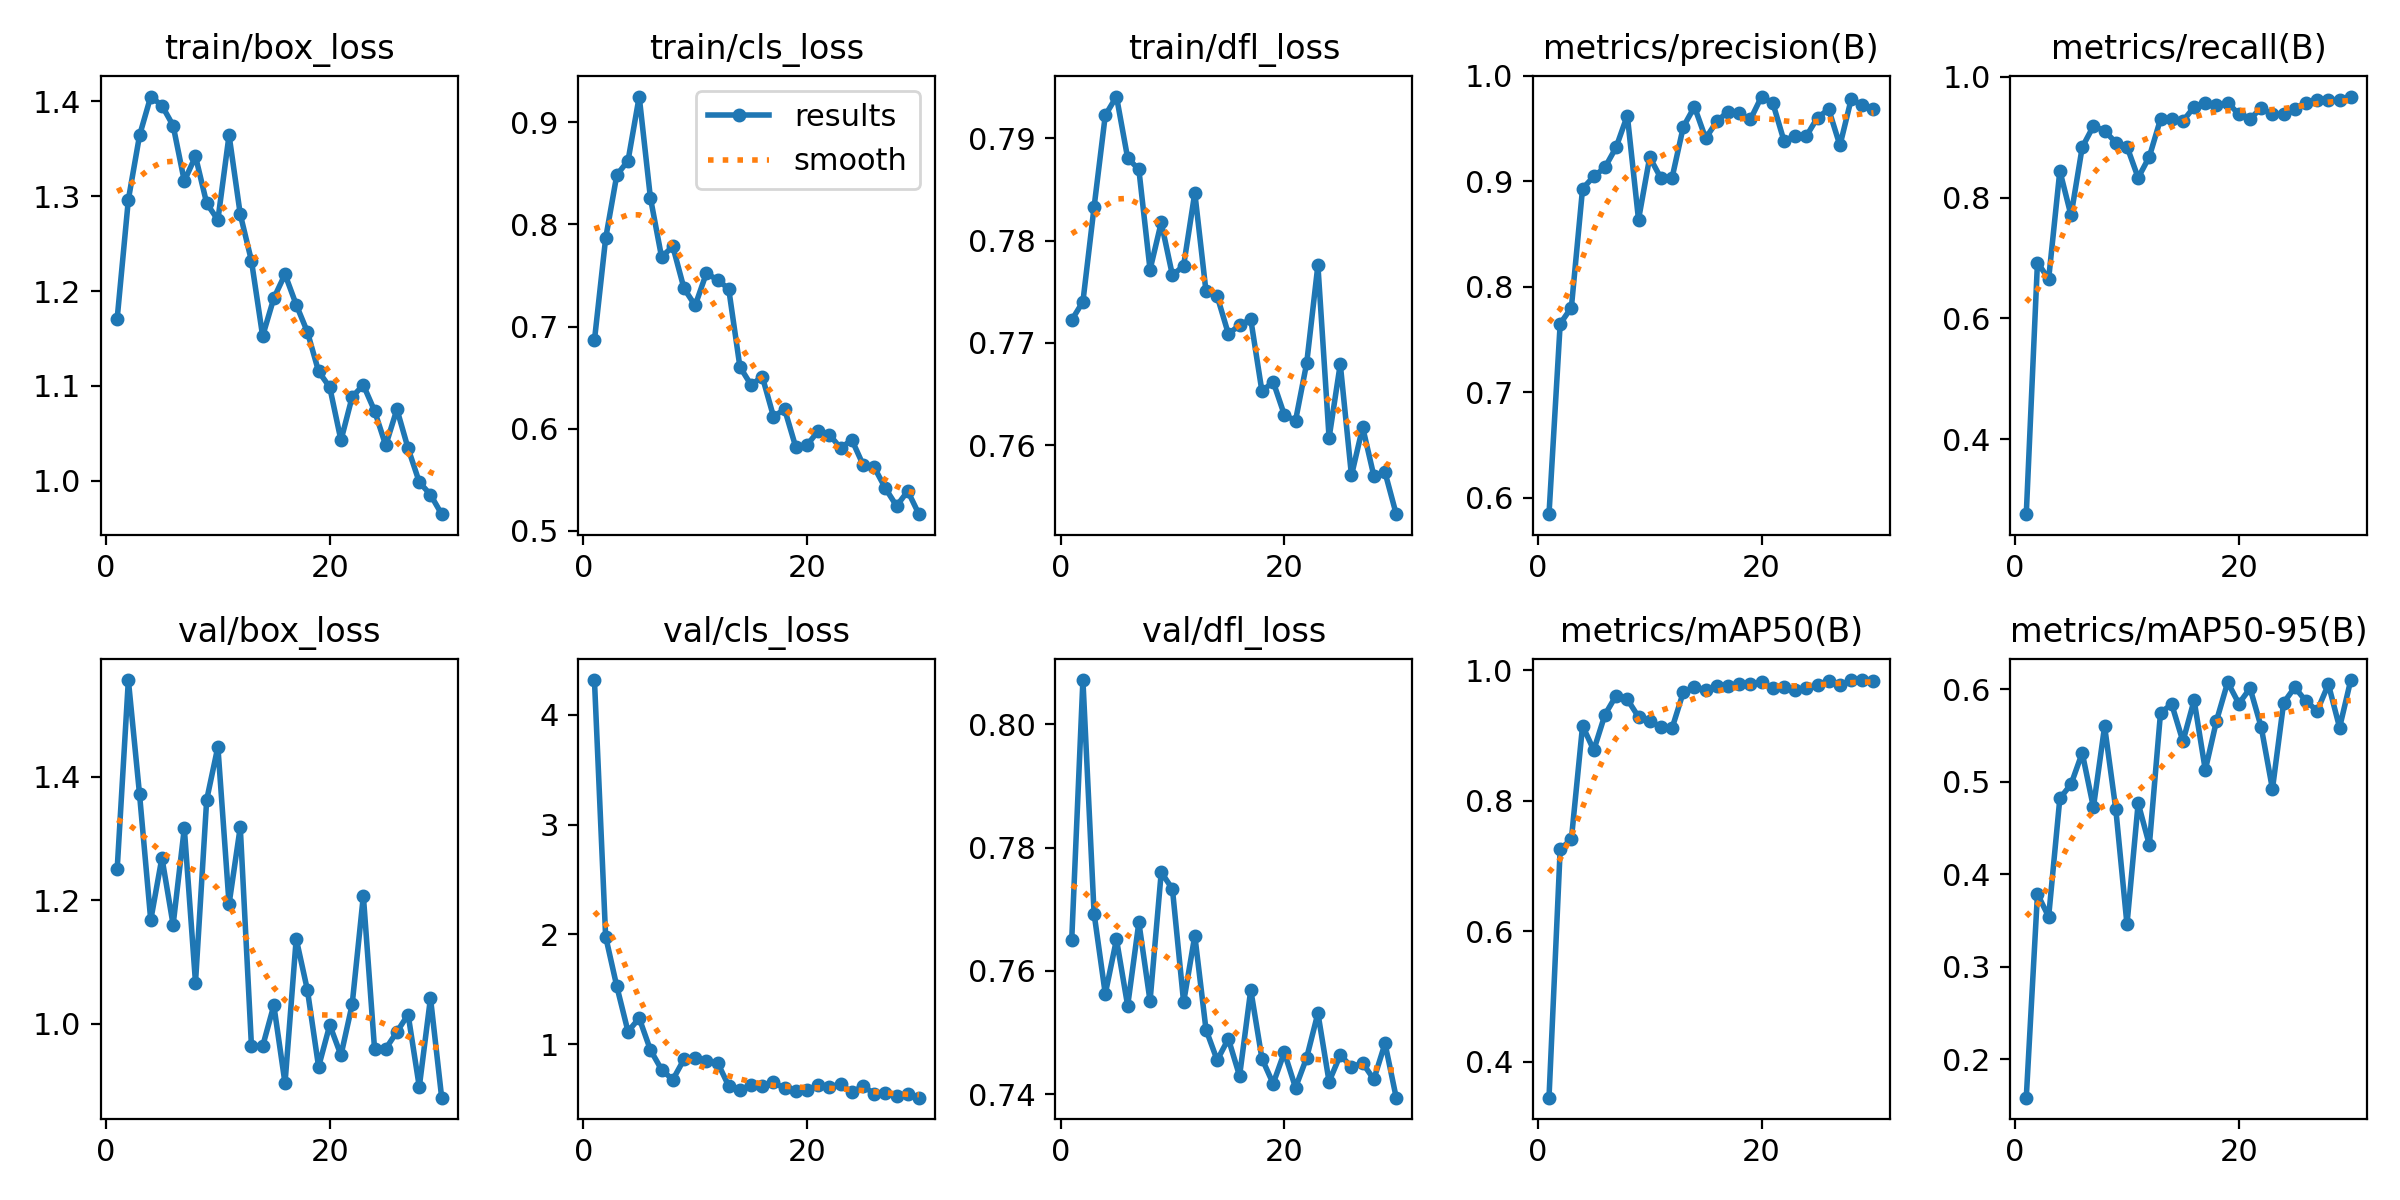

Source data for this figure (header and first rows):
epoch, train/box_loss, train/cls_loss, train/dfl_loss, metrics/precision(B), metrics/recall(B), metrics/mAP50(B), metrics/mAP50-95(B), val/box_loss, val/cls_loss, val/dfl_loss, lr/pg0, lr/pg1, lr/pg2
1, 1.171, 0.6865, 0.7722, 0.5842, 0.2763, 0.3453, 0.1587, 1.251, 4.316, 0.765, 0.0738, 0.003238, 0.003238
2, 1.296, 0.7862, 0.774, 0.7649, 0.6926, 0.7259, 0.3786, 1.557, 1.981, 0.8072, 0.04697, 0.006313, 0.006313
3, 1.364, 0.8485, 0.7833, 0.7803, 0.6654, 0.7413, 0.3541, 1.372, 1.526, 0.7693, 0.01992, 0.00917, 0.00917
4, 1.405, 0.8623, 0.7922, 0.893, 0.8444, 0.9152, 0.4819, 1.168, 1.116, 0.7562, 0.009912, 0.009912, 0.009912
5, 1.395, 0.9252, 0.7941, 0.9046, 0.7704, 0.8778, 0.4972, 1.269, 1.237, 0.7651, 0.009549, 0.009549, 0.009549
6, 1.374, 0.8262, 0.7881, 0.9131, 0.8833, 0.9321, 0.5311, 1.161, 0.9483, 0.7543, 0.009186, 0.009186, 0.009186
7, 1.316, 0.7679, 0.787, 0.9323, 0.9183, 0.9614, 0.4722, 1.317, 0.7685, 0.7679, 0.008823, 0.008823, 0.008823
8, 1.342, 0.7786, 0.7772, 0.9624, 0.9105, 0.9557, 0.5597, 1.067, 0.6762, 0.7551, 0.008461, 0.008461, 0.008461
9, 1.292, 0.7374, 0.7818, 0.8636, 0.8911, 0.9287, 0.4703, 1.363, 0.862, 0.776, 0.008098, 0.008098, 0.008098
10, 1.275, 0.7206, 0.7766, 0.9229, 0.8845, 0.9231, 0.3458, 1.449, 0.8722, 0.7733, 0.007735, 0.007735, 0.007735
11, 1.364, 0.7521, 0.7775, 0.903, 0.8327, 0.9133, 0.4767, 1.194, 0.8496, 0.7549, 0.007372, 0.007372, 0.007372
12, 1.281, 0.7457, 0.7847, 0.9034, 0.8677, 0.9115, 0.4316, 1.319, 0.8328, 0.7657, 0.00701, 0.00701, 0.00701
13, 1.232, 0.7368, 0.775, 0.9516, 0.93, 0.9665, 0.5746, 0.9644, 0.6192, 0.7505, 0.006647, 0.006647, 0.006647
14, 1.153, 0.6605, 0.7746, 0.9707, 0.93, 0.9742, 0.5834, 0.9637, 0.584, 0.7455, 0.006284, 0.006284, 0.006284
15, 1.192, 0.6427, 0.7709, 0.9407, 0.9266, 0.9706, 0.5434, 1.03, 0.6267, 0.749, 0.005921, 0.005921, 0.005921
16, 1.218, 0.6509, 0.7717, 0.9569, 0.95, 0.9754, 0.5879, 0.9039, 0.6179, 0.7429, 0.005558, 0.005558, 0.005558
17, 1.186, 0.6119, 0.7723, 0.9661, 0.9572, 0.9768, 0.5125, 1.138, 0.6547, 0.7569, 0.005196, 0.005196, 0.005196
18, 1.157, 0.6188, 0.7653, 0.9645, 0.9526, 0.9795, 0.5657, 1.055, 0.5967, 0.7458, 0.004833, 0.004833, 0.004833
19, 1.115, 0.5816, 0.7662, 0.9587, 0.9572, 0.9798, 0.6073, 0.9305, 0.5745, 0.7417, 0.00447, 0.00447, 0.00447
20, 1.099, 0.5839, 0.763, 0.9804, 0.9377, 0.9821, 0.5842, 0.9982, 0.5827, 0.7468, 0.004107, 0.004107, 0.004107
21, 1.043, 0.5976, 0.7624, 0.9744, 0.93, 0.9732, 0.6008, 0.9491, 0.6273, 0.741, 0.003744, 0.003744, 0.003744
22, 1.088, 0.5941, 0.768, 0.9384, 0.9485, 0.9741, 0.5586, 1.031, 0.6111, 0.7459, 0.003382, 0.003382, 0.003382
23, 1.101, 0.5809, 0.7776, 0.9431, 0.9377, 0.9695, 0.492, 1.208, 0.6379, 0.7531, 0.003019, 0.003019, 0.003019
24, 1.074, 0.5891, 0.7607, 0.9429, 0.9377, 0.973, 0.5852, 0.9598, 0.5608, 0.742, 0.002656, 0.002656, 0.002656
25, 1.037, 0.5647, 0.7679, 0.9605, 0.9468, 0.977, 0.6018, 0.9597, 0.6196, 0.7463, 0.002293, 0.002293, 0.002293
26, 1.075, 0.5622, 0.757, 0.9683, 0.9572, 0.9839, 0.5868, 0.9871, 0.5489, 0.7444, 0.001931, 0.001931, 0.001931
27, 1.034, 0.5416, 0.7618, 0.934, 0.9611, 0.977, 0.5765, 1.015, 0.5513, 0.745, 0.001568, 0.001568, 0.001568
28, 0.9986, 0.5242, 0.757, 0.9776, 0.9611, 0.9849, 0.6051, 0.8979, 0.525, 0.7424, 0.001205, 0.001205, 0.001205
29, 0.9853, 0.5388, 0.7573, 0.9724, 0.9611, 0.9852, 0.5584, 1.042, 0.5447, 0.7482, 0.0008424, 0.0008424, 0.0008424
30, 0.9648, 0.5162, 0.7533, 0.9688, 0.9671, 0.9832, 0.6097, 0.8805, 0.5131, 0.7394, 0.0004796, 0.0004796, 0.0004796
